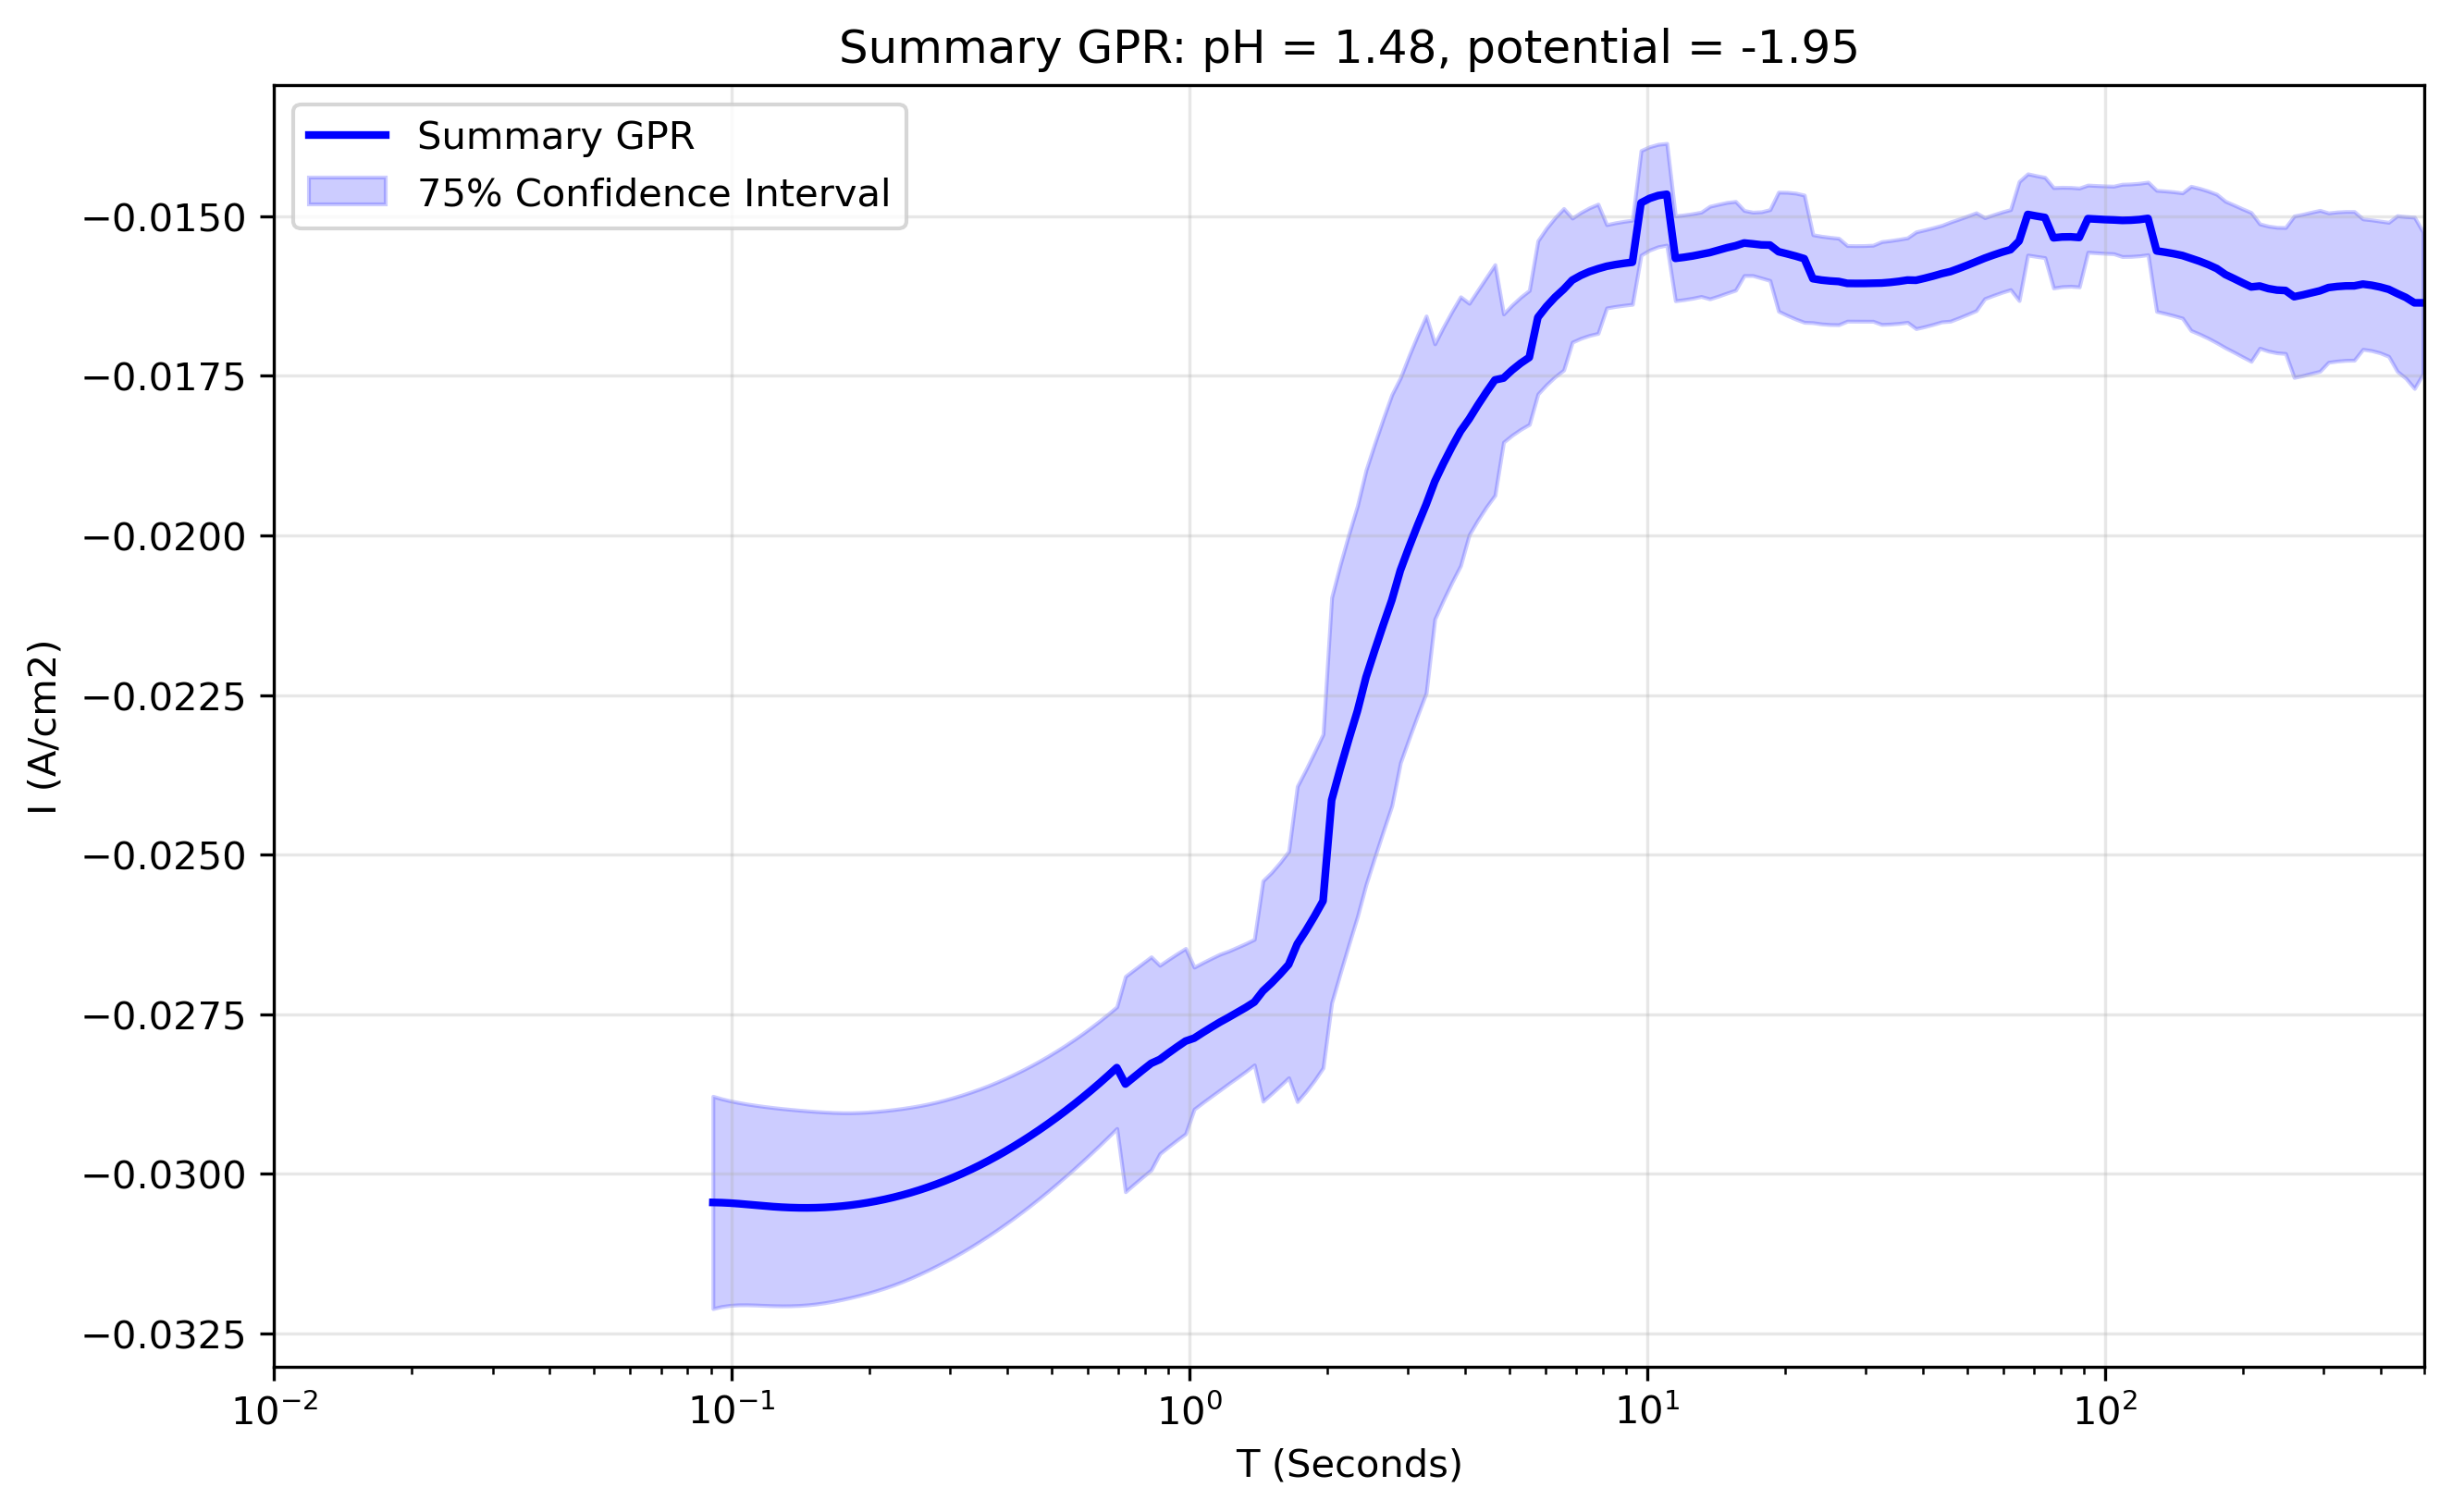

The data file committed next to this chart (first rows):
x_transformed, x_real, y_real, y_normalised, Std_real, Upper_CI_real, Lower_CI_real, Std_normalised, Upper_CI_normalised, Lower_CI_normalised, Operator_mean_real, Operator_upper_real, Operator_lower_real, Operator_std_real, Operator_weight_mean, Operator_weight_min, Operator_weight_max, Operator_iterations, Operator_between_variance_norm, Operator_within_variance_norm, Operator_within_variance_real, FGPR_mean_real, FGPR_mean_normalised, FGPR_upper_real
-1.1, 0.07943, -0.03039, 1.773, 0.03106, 0.005332, -0.06612, 1.804, 2.044, -2.105, , , , , , , , , , , , , , 
-1.079, 0.08329, -0.0304, 1.774, 0.03107, 0.005334, -0.06614, 1.804, 2.045, -2.106, , , , , , , , , , , , , , 
-1.059, 0.08734, -0.032, 1.867, 0.0327, 0.005614, -0.06962, 1.899, 2.153, -2.217, , , , , , , , , , , , , , 
-1.038, 0.09158, -0.03212, 1.874, 0.03282, 0.005634, -0.06987, 1.906, 2.16, -2.225, , , , , , , , , , , , , , 
-1.018, 0.09603, -0.03209, 1.872, 0.03279, 0.00563, -0.06981, 1.904, 2.159, -2.223, , , , , , , , , , , , , , 
-0.997, 0.1007, -0.03077, 1.795, 0.03144, 0.005398, -0.06693, 1.826, 2.07, -2.131, , , , , , , , , , , , , , 
-0.9764, 0.1056, -0.0309, 1.803, 0.03157, 0.005421, -0.06722, 1.834, 2.078, -2.14, , , , , , , , , , , , , , 
-0.9558, 0.1107, -0.03101, 1.81, 0.03169, 0.005441, -0.06747, 1.841, 2.086, -2.148, , , , , , , , , , , , , , 
-0.9352, 0.1161, -0.0311, 1.814, 0.03178, 0.005455, -0.06765, 1.845, 2.092, -2.154, , , , , , , , , , , , , , 
-0.9146, 0.1217, -0.03113, 1.816, 0.03181, 0.005461, -0.06772, 1.847, 2.094, -2.156, , , , , , , , , , , , , , 
-0.894, 0.1277, -0.03112, 1.815, 0.0318, 0.005459, -0.06769, 1.847, 2.093, -2.155, , , , , , , , , , , , , , 
-0.8734, 0.1339, -0.03106, 1.812, 0.03174, 0.005449, -0.06758, 1.843, 2.089, -2.152, , , , , , , , , , , , , , 
-0.8528, 0.1404, -0.03098, 1.807, 0.03165, 0.005434, -0.06739, 1.838, 2.084, -2.146, , , , , , , , , , , , , , 
-0.8322, 0.1472, -0.03086, 1.8, 0.03153, 0.005414, -0.06713, 1.831, 2.076, -2.137, , , , , , , , , , , , , , 
-0.8116, 0.1543, -0.03073, 1.793, 0.0314, 0.005391, -0.06685, 1.824, 2.067, -2.129, , , , , , , , , , , , , , 
-0.791, 0.1618, -0.03061, 1.786, 0.03128, 0.00537, -0.06659, 1.816, 2.059, -2.12, , , , , , , , , , , , , , 
-0.7704, 0.1697, -0.03151, 1.839, 0.0322, 0.005529, -0.06856, 1.87, 2.12, -2.183, , , , , , , , , , , , , , 
-0.7497, 0.1779, -0.03153, 1.84, 0.03222, 0.005532, -0.0686, 1.871, 2.121, -2.184, , , , , , , , , , , , , , 
-0.7291, 0.1866, -0.03147, 1.836, 0.03216, 0.005521, -0.06846, 1.868, 2.117, -2.18, , , , , , , , , , , , , , 
-0.7085, 0.1956, -0.03135, 1.829, 0.03203, 0.0055, -0.0682, 1.86, 2.109, -2.171, , , , , , , , , , , , , , 
-0.6879, 0.2051, -0.03118, 1.819, 0.03186, 0.005469, -0.06782, 1.85, 2.097, -2.159, , , , , , , , , , , , , , 
-0.6673, 0.2151, -0.03041, 1.774, 0.03107, 0.005335, -0.06616, 1.805, 2.046, -2.106, , , , , , , , , , , , , , 
-0.6467, 0.2256, -0.03039, 1.773, 0.03105, 0.005332, -0.06612, 1.804, 2.044, -2.105, , , , , , , , , , , , , , 
-0.6261, 0.2365, -0.03035, 1.771, 0.03101, 0.005324, -0.06602, 1.801, 2.041, -2.102, , , , , , , , , , , , , , 
-0.6055, 0.248, -0.03101, 1.809, 0.03168, 0.00544, -0.06745, 1.84, 2.086, -2.148, , , , , , , , , , , , , , 
-0.5849, 0.2601, -0.03103, 1.81, 0.0317, 0.005443, -0.0675, 1.841, 2.087, -2.149, , , , , , , , , , , , , , 
-0.5643, 0.2727, -0.031, 1.808, 0.03167, 0.005438, -0.06743, 1.839, 2.085, -2.147, , , , , , , , , , , , , , 
-0.5437, 0.2859, -0.03091, 1.803, 0.03158, 0.005422, -0.06724, 1.834, 2.079, -2.141, , , , , , , , , , , , , , 
-0.5231, 0.2998, -0.03079, 1.797, 0.03147, 0.005402, -0.06699, 1.827, 2.071, -2.133, , , , , , , , , , , , , , 
-0.5025, 0.3144, -0.03069, 1.79, 0.03136, 0.005384, -0.06676, 1.821, 2.064, -2.126, , , , , , , , , , , , , , 
-0.4819, 0.3297, -0.03062, 1.787, 0.03129, 0.005372, -0.06661, 1.817, 2.06, -2.121, , , , , , , , , , , , , , 
-0.4613, 0.3457, -0.03057, 1.784, 0.03124, 0.005363, -0.0665, 1.814, 2.056, -2.117, , , , , , , , , , , , , , 
-0.4407, 0.3625, -0.0305, 1.78, 0.03117, 0.005351, -0.06636, 1.81, 2.052, -2.113, , , , , , , , , , , , , , 
-0.4201, 0.3801, -0.0304, 1.774, 0.03106, 0.005333, -0.06613, 1.804, 2.045, -2.106, , , , , , , , , , , , , , 
-0.3995, 0.3986, -0.03028, 1.767, 0.03094, 0.005312, -0.06588, 1.797, 2.037, -2.097, , , , , , , , , , , , , , 
-0.3789, 0.4179, -0.03018, 1.761, 0.03084, 0.005294, -0.06565, 1.791, 2.03, -2.09, , , , , , , , , , , , , , 
-0.3583, 0.4382, -0.02937, 1.714, 0.03001, 0.005153, -0.0639, 1.743, 1.976, -2.035, , , , , , , , , , , , , , 
-0.3377, 0.4595, -0.02926, 1.707, 0.0299, 0.005133, -0.06366, 1.736, 1.968, -2.027, , , , , , , , , , , , , , 
-0.3171, 0.4819, -0.02917, 1.702, 0.0298, 0.005116, -0.06345, 1.731, 1.962, -2.02, , , , , , , , , , , , , , 
-0.2965, 0.5053, -0.02907, 1.696, 0.0297, 0.005099, -0.06323, 1.725, 1.955, -2.013, , , , , , , , , , , , , , 
-0.2759, 0.5298, -0.02896, 1.689, 0.02959, 0.00508, -0.06299, 1.718, 1.948, -2.006, , , , , , , , , , , , , , 
-0.2553, 0.5556, -0.02885, 1.683, 0.02947, 0.00506, -0.06275, 1.712, 1.94, -1.998, , , , , , , , , , , , , , 
-0.2347, 0.5825, -0.02874, 1.677, 0.02937, 0.005042, -0.06252, 1.706, 1.933, -1.991, , , , , , , , , , , , , , 
-0.2141, 0.6108, -0.02862, 1.67, 0.02925, 0.005021, -0.06226, 1.698, 1.925, -1.982, , , , , , , , , , , , , , 
-0.1935, 0.6405, -0.02849, 1.662, 0.02911, 0.004998, -0.06198, 1.691, 1.916, -1.973, , , , , , , , , , , , , , 
-0.1729, 0.6716, -0.02836, 1.655, 0.02898, 0.004975, -0.0617, 1.683, 1.908, -1.964, , , , , , , , , , , , , , 
-0.1523, 0.7043, -0.02821, 1.646, 0.02883, 0.004949, -0.06138, 1.674, 1.898, -1.954, , , , , , , , , , , , , , 
-0.1317, 0.7385, -0.02805, 1.637, 0.02867, 0.004922, -0.06103, 1.665, 1.887, -1.943, , , , , , , , , , , , , , 
-0.1111, 0.7744, -0.02789, 1.627, 0.0285, 0.004893, -0.06067, 1.655, 1.876, -1.932, , , , , , , , , , , , , , 
-0.09045, 0.812, -0.02771, 1.617, 0.02832, 0.004862, -0.06029, 1.645, 1.864, -1.92, , , , , , , , , , , , , , 
-0.06985, 0.8514, -0.02754, 1.607, 0.02814, 0.004831, -0.0599, 1.634, 1.852, -1.907, , , , , , , , , , , , , , 
-0.04925, 0.8928, -0.02736, 1.596, 0.02796, 0.0048, -0.05952, 1.624, 1.84, -1.895, , , , , , , , , , , , , , 
-0.02864, 0.9362, -0.02719, 1.586, 0.02778, 0.00477, -0.05914, 1.613, 1.829, -1.883, , , , , , , , , , , , , , 
-0.00804, 0.9817, -0.02702, 1.577, 0.02761, 0.004741, -0.05879, 1.604, 1.818, -1.872, , , , , , , , , , , , , , 
0.01256, 1.029, -0.02686, 1.567, 0.02745, 0.004712, -0.05843, 1.594, 1.807, -1.861, , , , , , , , , , , , , , 
0.03317, 1.079, -0.0267, 1.558, 0.02728, 0.004684, -0.05809, 1.585, 1.796, -1.85, , , , , , , , , , , , , , 
0.05377, 1.132, -0.02655, 1.549, 0.02713, 0.004657, -0.05775, 1.575, 1.786, -1.839, , , , , , , , , , , , , , 
0.07437, 1.187, -0.0264, 1.54, 0.02697, 0.004631, -0.05743, 1.567, 1.776, -1.829, , , , , , , , , , , , , , 
0.09497, 1.244, -0.02625, 1.531, 0.02682, 0.004605, -0.0571, 1.558, 1.766, -1.818, , , , , , , , , , , , , , 
0.1156, 1.305, -0.02607, 1.521, 0.02664, 0.004573, -0.05671, 1.547, 1.754, -1.806, , , , , , , , , , , , , , 
... 140 more rows
